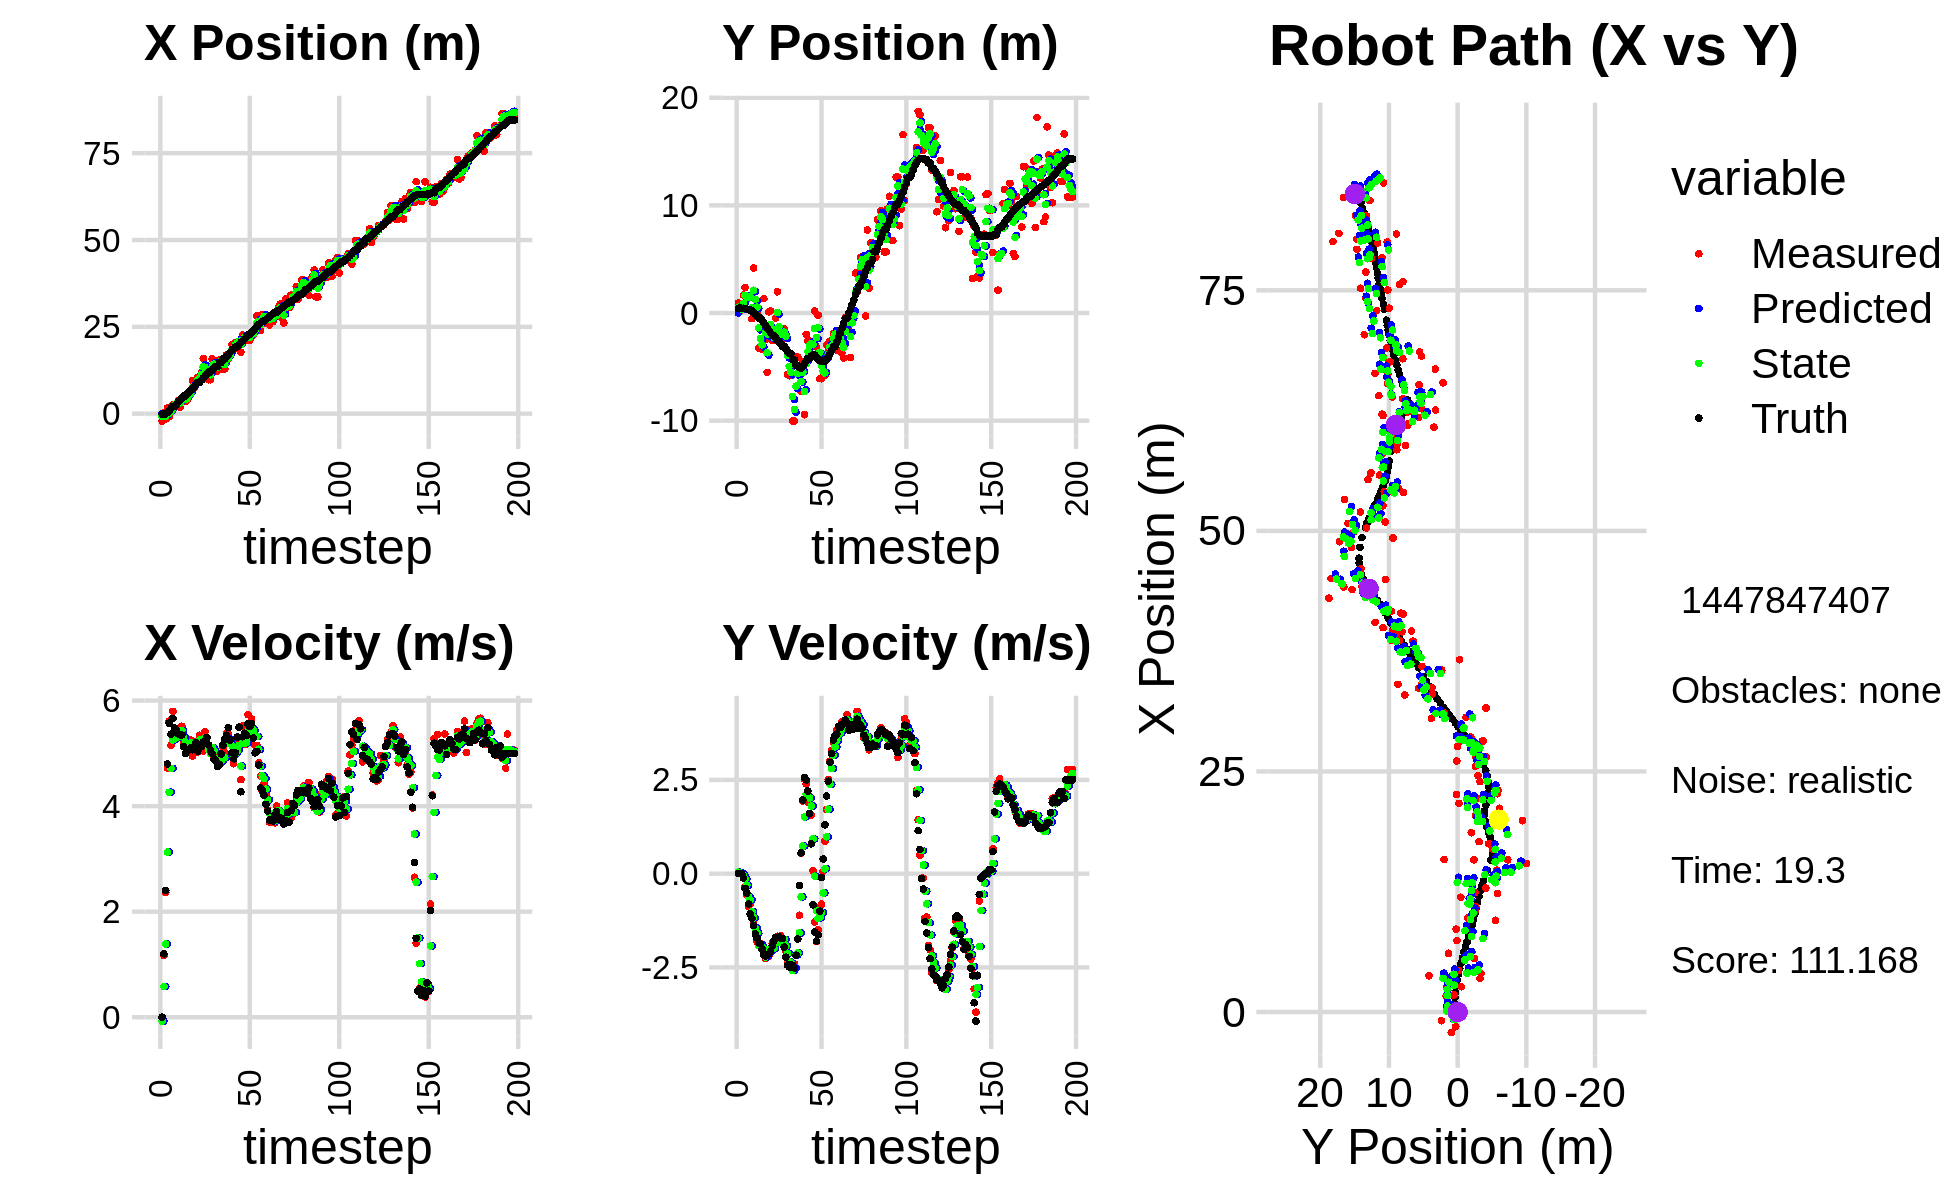

Source data for this figure (header and first rows):
0.000000000000000000e+00, 0.000000000000000000e+00, 0.000000000000000000e+00, -0.000000000000000000e+00, 0.000000000000000000e+00, 0.000000000000000000e+00, 0.000000000000000000e+00, 0.000000000000000000e+00, 0.000000000000000000e+00, 0.000000000000000000e+00, 0.000000000000000000e+00, 0.000000000000000000e+00, -9.804580348440168625e-02, 4.431153546065153548e-01, 0.000000000000000000e+00, 0.000000000000000000e+00, 0.000000000000000000e+00, 1.541489473311230540e-04
-2.118013836525094451e+00, 9.245276756012090758e-01, 0.000000000000000000e+00, -0.000000000000000000e+00, 0.000000000000000000e+00, 0.000000000000000000e+00, 0.000000000000000000e+00, 0.000000000000000000e+00, -7.854435748023140818e-01, 5.378264542594991537e-01, -7.225966482266051039e-02, 3.987642160635714722e-02, -9.804580348440168625e-02, 4.431153546065153548e-01, 0.000000000000000000e+00, 0.000000000000000000e+00, 0.000000000000000000e+00, 2.404808183200657368e-04
2.778551210910044089e-01, 2.320604628756381960e-01, 1.168999906635268760e+00, -5.361036664157837897e-04, -7.926695412845801147e-01, 5.418140964201348941e-01, -7.225966482266051039e-02, 3.987642160635714722e-02, -3.016791375658284258e-01, 4.255089420182387450e-01, 5.805929044949162954e-01, 2.862488387370672877e-02, -9.804580348440168625e-02, 4.431153546065153548e-01, 1.199999999999999956e+00, 0.000000000000000000e+00, 1.200000047683715820e+00, 4.586002323776483536e-04
-1.525241113944415972e+00, 2.834134074812088011e-01, 2.364998809924556245e+00, -2.382050425266257244e-03, -2.436198471163368018e-01, 4.283714304056094324e-01, 5.805929044949162954e-01, 2.862488387370672877e-02, -7.181037893623264390e-01, 3.487712152168243041e-01, 1.388183965238182438e+00, 3.432029301656765174e-03, -3.688094751429311230e-02, 4.430922549622283158e-01, 2.399999999999999911e+00, -6.000000000000000125e-03, 2.400000095367431641e+00, 1.007209648378193378e-03
1.666421793499667459e+00, 1.660915595171913228e+00, 4.718218805805665994e+00, -8.585455392531390895e-02, -5.792853928385082174e-01, 3.491144181469899577e-01, 1.388183965238182438e+00, 3.432029301656765174e-03, 4.416546558029073033e-01, 8.973361714641725495e-01, 3.129477619683000533e+00, -4.900251991488838860e-02, 2.948489417590323125e-01, 4.405667602801398020e-01, 4.799000000000000377e+00, -1.140000000000000041e-01, 4.800000190734863281e+00, 1.819438301026821136e-02
-9.090997946948242703e-01, 2.369274278773831899e+00, 5.609490819011892171e+00, -3.435279684471014283e-01, 7.546024177712074010e-01, 8.924359194726837474e-01, 3.129477619683000533e+00, -4.900251991488838860e-02, 1.241110733632760921e-01, 1.638395691227318984e+00, 4.263360823693495227e+00, -1.412527277458255903e-01, 8.893656955562433408e-01, 4.197138750537228735e-01, 5.573000000000000398e+00, -3.910000000000000142e-01, 5.585999965667724609e+00, 6.116410344839096069e-02
6.528306829668195643e-01, 1.300570211528784936e+00, 5.154802763244690667e+00, -5.770401845976294020e-01, 5.504471557326255926e-01, 1.624270418452736342e+00, 4.263360823693495227e+00, -1.412527277458255903e-01, 6.129073378255144311e-01, 1.486243746951822375e+00, 4.716423659928678624e+00, -3.093764869403012874e-01, 1.517356418103493754e+00, 3.673530439631733091e-01, 5.363000000000000433e+00, -5.220000000000000195e-01, 5.388999938964843750e+00, 1.114781424403190613e-01
2.528539054048698720e+00, 1.602470932955748273e+00, 5.796845720013265257e+00, -8.782640344900913831e-01, 1.084549703818382227e+00, 1.455306098257792335e+00, 4.716423659928678624e+00, -3.093764869403012874e-01, 1.712812830723257740e+00, 1.504026293183698071e+00, 5.254769130934997534e+00, -6.213833015379961466e-01, 2.054858707495725856e+00, 2.990685091219528191e-01, 5.663000000000000256e+00, -8.090000000000000524e-01, 5.719999790191650391e+00, 1.503636837005615234e-01
2.528539054048698720e+00, 1.602470932955748273e+00, 5.290622704897902651e+00, -8.015675879947136151e-01, 2.238289743816757493e+00, 1.441887963029898412e+00, 5.254769130934997534e+00, -6.213833015379961466e-01, 2.360333012315188217e+00, 1.515020511875209142e+00, 5.280096373002488797e+00, -6.963400791880547391e-01, 2.054858707495725856e+00, 2.990685091219528191e-01, 5.479000000000000092e+00, -1.070999999999999952e+00, 5.581999778747558594e+00, 1.503636837005615234e-01
2.632960785250333835e+00, -5.252765876356242369e-01, 5.333806539507204292e+00, -1.089789551019089364e+00, 2.888342649615437185e+00, 1.445386503956403779e+00, 5.280096373002488797e+00, -6.963400791880547391e-01, 2.782957334627039536e+00, 4.628711562511571564e-01, 5.300467599741731206e+00, -1.014418819229215174e+00, 2.689704441017052972e+00, 1.890530725640085785e-01, 5.442000000000000171e+00, -1.193999999999999950e+00, 5.571000099182128906e+00, 2.015434503555297852e-01
3.771672271616337557e+00, 4.171881480941064702e+00, 5.402557664446166363e+00, -1.313761791970858628e+00, 3.313004094601212479e+00, 3.614292743282356279e-01, 5.300467599741731206e+00, -1.014418819229215174e+00, 3.506697102405685218e+00, 2.111434305911203513e+00, 5.363245203806609851e+00, -1.177559944508304479e+00, 3.314155124117267093e+00, 5.053596048589838186e-02, 5.365999999999999659e+00, -1.379000000000000004e+00, 5.539999961853027344e+00, 2.385439872741699219e-01
1.777226708783344211e+00, 5.343439129672254984e-01, 5.369381192863939667e+00, -1.533232807238569029e+00, 4.043021622786346470e+00, 1.993678311460373109e+00, 5.363245203806609851e+00, -1.177559944508304479e+00, 3.096290233673975933e+00, 1.273862428638613764e+00, 5.321122316252600015e+00, -1.444797175199706407e+00, 3.931899570247177067e+00, -1.105268456789678944e-01, 5.350999999999999979e+00, -1.604999999999999982e+00, 5.585999965667724609e+00, 2.781488001346588135e-01
4.327562429077010719e+00, -1.078151472371636915e-01, 5.513364430391442639e+00, -1.810420213039173776e+00, 3.628402465299235935e+00, 1.129382711118643190e+00, 5.321122316252600015e+00, -1.444797175199706407e+00, 3.924358550316702221e+00, 5.521530554761965304e-01, 5.434952608070775071e+00, -1.587319062312057216e+00, 4.547503970529239936e+00, -2.973161789833507207e-01, 5.349000000000000199e+00, -1.717999999999999972e+00, 5.618000030517578125e+00, 3.172763884067535400e-01
3.489577197050924173e+00, -3.258669064706987584e+00, 5.209400665539916098e+00, -1.876303731099608463e+00, 4.467853811123779550e+00, 3.934211492449908310e-01, 5.434952608070775071e+00, -1.587319062312057216e+00, 4.053471463422861909e+00, -1.371191388660389254e+00, 5.308198440494657611e+00, -1.918510065888607841e+00, 5.047442935842911815e+00, -4.678107959768236235e-01, 5.128999999999999559e+00, -1.844999999999999973e+00, 5.451000213623046875e+00, 3.457118272781372070e-01
3.489577197050924173e+00, -3.258669064706987584e+00, 5.169885341170401993e+00, -1.862071239626916785e+00, 4.584291307472327937e+00, -1.563042395249250038e+00, 5.308198440494657611e+00, -1.918510065888607841e+00, 4.124442254194392810e+00, -2.356455087142100169e+00, 5.211976067590428308e+00, -1.884018506372962865e+00, 5.047442935842911815e+00, -4.678107959768236235e-01, 4.995000000000000107e+00, -1.879000000000000004e+00, 5.336999893188476562e+00, 3.457118272781372070e-01
4.010204695383797535e+00, -3.391436980582603233e+00, 5.020858571574065010e+00, -1.946588469427645851e+00, 4.645639860953435729e+00, -2.544856937779396588e+00, 5.211976067590428308e+00, -1.884018506372962865e+00, 4.375370709183235007e+00, -2.951215599269214618e+00, 5.108174796549361574e+00, -1.956700247859619823e+00, 5.625321887277362265e+00, -6.832756260337123910e-01, 5.054999999999999716e+00, -2.016000000000000014e+00, 5.441999912261962891e+00, 3.698584437370300293e-01
6.106028877342713379e+00, 1.333991242991165338e+00, 5.158397678416841714e+00, -2.130373847637398566e+00, 4.886188188838171520e+00, -3.146885624055176578e+00, 5.108174796549361574e+00, -1.956700247859619823e+00, 5.396360784457474580e+00, -1.039888192481331242e+00, 5.163082960326479842e+00, -2.049979192462099586e+00, 6.203992389472166913e+00, -9.131403429111342174e-01, 5.073000000000000398e+00, -2.157000000000000028e+00, 5.513000011444091797e+00, 3.916554450988769531e-01
5.564620994049878533e+00, -2.475076005578896066e+00, 5.252656182095556403e+00, -2.264508916406789307e+00, 5.912669080490122298e+00, -1.244886111727541156e+00, 5.163082960326479842e+00, -2.049979192462099586e+00, 5.769392924356596453e+00, -1.835745327525426962e+00, 5.198712635807310356e+00, -2.219508987186117110e+00, 6.786761783143791860e+00, -1.159468100312651240e+00, 5.099999999999999645e+00, -2.201999999999999957e+00, 5.554999828338623047e+00, 4.070402979850769043e-01
9.533561728877756991e+00, -5.514340923348922452e+00, 4.947322382851504941e+00, -2.129084057735910473e+00, 6.289264187937327222e+00, -2.057696226244038584e+00, 5.198712635807310356e+00, -2.219508987186117110e+00, 7.637885368731136992e+00, -3.689571211983059484e+00, 5.151839165856603842e+00, -2.172418786480097896e+00, 7.275233767803936047e+00, -1.370177791404447509e+00, 5.067999999999999616e+00, -2.177999999999999936e+00, 5.546999931335449219e+00, 4.063940644264221191e-01
7.428137295082416713e+00, 1.046143318468825967e-01, 5.225133850195397223e+00, -2.196406782829618098e+00, 8.153069285316798087e+00, -3.906813090631069407e+00, 5.151839165856603842e+00, -2.172418786480097896e+00, 7.851874953138362478e+00, -2.003457395990276169e+00, 5.171995050146939832e+00, -2.014005643740030216e+00, 7.859170459497406114e+00, -1.619439050935442381e+00, 5.115999999999999659e+00, -2.141999999999999904e+00, 5.546999931335449219e+00, 3.979290127754211426e-01
8.613828815873104006e+00, 2.024229308339418609e-01, 5.209737464608871882e+00, -2.102512756856955267e+00, 8.369074458153056284e+00, -2.204857960364279279e+00, 5.171995050146939832e+00, -2.014005643740030216e+00, 8.472035422310105091e+00, -1.065923330317503970e+00, 5.196731322685238297e+00, -2.053864583485461193e+00, 8.450614475069832210e+00, -1.865077183473932587e+00, 5.198999999999999844e+00, -2.073999999999999844e+00, 5.598000049591064453e+00, 3.835833072662353516e-01
1.049949016433884807e+01, -2.533759401214750184e+00, 5.026683740757407648e+00, -1.854888795786357569e+00, 8.991708554578629276e+00, -1.271309788666050045e+00, 5.196731322685238297e+00, -2.053864583485461193e+00, 9.617720211766899396e+00, -1.865176585158581535e+00, 5.146471344101875900e+00, -2.000520933228740805e+00, 9.038875125371811592e+00, -2.094627783492197359e+00, 5.043000000000000149e+00, -1.923999999999999932e+00, 5.397999763488769531e+00, 3.535074889659881592e-01
1.049949016433884807e+01, -2.533759401214750184e+00, 5.342845432312516074e+00, -1.971555132792486509e+00, 1.013236734617708734e+01, -2.065228678481455749e+00, 5.146471344101875900e+00, -2.000520933228740805e+00, 1.028981914295441058e+01, -2.287062656467768296e+00, 5.253111878510122956e+00, -1.988321860022008947e+00, 9.038875125371811592e+00, -2.094627783492197359e+00, 5.150000000000000355e+00, -1.786999999999999922e+00, 5.451000213623046875e+00, 3.535074889659881592e-01
1.192363049870464309e+01, -4.509039384452944166e-01, 5.205530977666795067e+00, -1.763082864168598718e+00, 1.081513033080542208e+01, -2.485894842469969390e+00, 5.253111878510122956e+00, -1.988321860022008947e+00, 1.127724674834189322e+01, -1.519487672975427195e+00, 5.253309450356159260e+00, -1.789006991484622500e+00, 9.627648853088114578e+00, -2.303626702065484366e+00, 5.133000000000000007e+00, -1.703000000000000069e+00, 5.407999992370605469e+00, 3.265675008296966553e-01
1.585182859765747665e+01, 1.968334509888374662e+00, 5.044367419466652791e+00, -1.668031320382490579e+00, 1.180257769337750950e+01, -1.698388372123889489e+00, 5.253309450356159260e+00, -1.789006991484622500e+00, 1.348816670732635004e+01, 4.766928506766121565e-02, 5.246135988986137200e+00, -1.725409003671389829e+00, 1.021734383011872183e+01, -2.500544236225375805e+00, 5.216000000000000192e+00, -1.701999999999999957e+00, 5.459000110626220703e+00, 3.193534910678863525e-01
1.240897407412000142e+01, -2.511959672555281742e+00, 5.413741775540688472e+00, -1.754673990828501617e+00, 1.401278030622496296e+01, -1.248716152994777673e-01, 5.246135988986137200e+00, -1.725409003671389829e+00, 1.334659929626974950e+01, -1.252753028830446924e+00, 5.293096167345098024e+00, -1.832307312779834163e+00, 1.081393005737887414e+01, -2.696364567691225123e+00, 5.221000000000000085e+00, -1.685999999999999943e+00, 5.486999988555908203e+00, 3.134310841560363770e-01
1.093227400618565426e+01, -2.634091153992266676e+00, 5.113662601666050023e+00, -1.652371500398433168e+00, 1.387590891300425966e+01, -1.435983760108430429e+00, 5.293096167345098024e+00, -1.832307312779834163e+00, 1.264335555998863114e+01, -2.001991373774483662e+00, 5.133912355122346227e+00, -1.756975615409457570e+00, 1.141873886457380394e+01, -2.891240761530768033e+00, 5.301000000000000156e+00, -1.723999999999999977e+00, 5.574999809265136719e+00, 3.125385046005249023e-01
9.771309159809776546e+00, -1.494544313209623665e+00, 5.132213100839307707e+00, -1.791782151233284992e+00, 1.315674679550086523e+01, -2.177688935315429397e+00, 5.133912355122346227e+00, -1.756975615409457570e+00, 1.174192138286167619e+01, -1.855902396849895108e+00, 5.062120485547918491e+00, -1.749735693337067799e+00, 1.201956894269756759e+01, -3.089768574210214336e+00, 5.160999999999999588e+00, -1.727999999999999980e+00, 5.442999839782714844e+00, 3.358947932720184326e-01
9.771309159809776546e+00, -1.494544313209623665e+00, 5.044410397207450991e+00, -1.761128062225979729e+00, 1.224813343141646804e+01, -2.030875966183601999e+00, 5.062120485547918491e+00, -1.749735693337067799e+00, 1.121388948418780629e+01, -1.775696735778439450e+00, 4.994653736610053407e+00, -1.751888086386515830e+00, 1.201956894269756759e+01, -3.089768574210214336e+00, 5.051999999999999602e+00, -1.957999999999999963e+00, 5.418000221252441406e+00, 3.358947932720184326e-01
1.582269408562915913e+01, -2.363082335722764160e+00, 5.055938044216688354e+00, -2.058682272925917101e+00, 1.171335485784881136e+01, -1.950885544417090944e+00, 4.994653736610053407e+00, -1.751888086386515830e+00, 1.343208209597396063e+01, -2.150126035928745072e+00, 5.110690115957315705e+00, -1.925408217240256681e+00, 1.260262825356616290e+01, -3.307387040096455788e+00, 4.995000000000000107e+00, -2.228000000000000203e+00, 5.468999862670898438e+00, 3.866815865039825439e-01
1.474618365624476013e+01, -5.706489013094862450e+00, 4.952113952525039053e+00, -2.306715076093251326e+00, 1.394315110756969212e+01, -2.342666857652770940e+00, 5.110690115957315705e+00, -1.925408217240256681e+00, 1.427490518967717570e+01, -3.955189541989322155e+00, 5.051030908893452853e+00, -2.120710692762561411e+00, 1.317917587608368812e+01, -3.556169436534854622e+00, 4.886999999999999567e+00, -2.439000000000000057e+00, 5.329999923706054688e+00, 4.359186291694641113e-01
1.232666697353070262e+01, -5.823073075682647648e+00, 4.858946503262256300e+00, -2.455152204006035177e+00, 1.478000828056652161e+01, -4.167260611265578341e+00, 5.051030908893452853e+00, -2.120710692762561411e+00, 1.375018841690220839e+01, -4.952942354056627750e+00, 4.906637281885268820e+00, -2.350464587224051272e+00, 1.364046051400148230e+01, -3.778572485636152667e+00, 4.863000000000000433e+00, -2.486000000000000210e+00, 5.461999893188476562e+00, 4.678665697574615479e-01
1.232666697353070262e+01, -5.823073075682647648e+00, 4.753628071364897956e+00, -2.401936392714090651e+00, 1.424085214509073438e+01, -5.187988812779033232e+00, 4.906637281885268820e+00, -2.350464587224051272e+00, 1.343844847374323415e+01, -5.492038487476229136e+00, 4.785863528214882479e+00, -2.378938519999059586e+00, 1.364046051400148230e+01, -3.778572485636152667e+00, 4.748000000000000220e+00, -2.431999999999999940e+00, 5.334000110626220703e+00, 4.732488095760345459e-01
1.542302336584749867e+01, -1.003317014952965813e+01, 4.865864127310607579e+00, -2.498852536515206779e+00, 1.391703482656472168e+01, -5.729932339476135006e+00, 4.785863528214882479e+00, -2.378938519999059586e+00, 1.454825091452454089e+01, -7.759795508922850971e+00, 4.856415217297942455e+00, -2.585475675454277589e+00, 1.474071648002459334e+01, -4.341394828254406590e+00, 4.788000000000000256e+00, -2.456999999999999851e+00, 5.381999969482421875e+00, 4.744268059730529785e-01
1.542302336584749867e+01, -1.003317014952965813e+01, 4.823810712710981718e+00, -2.402534193325426060e+00, 1.503389243625433558e+01, -8.018343076468278596e+00, 4.856415217297942455e+00, -2.585475675454277589e+00, 1.519562239903715017e+01, -8.974300719995159881e+00, 4.849401772149705359e+00, -2.520095282704412742e+00, 1.474071648002459334e+01, -4.341394828254406590e+00, 4.988999999999999879e+00, -2.512999999999999901e+00, 5.586999893188476562e+00, 4.620922505855560303e-01
1.287831499469522178e+01, -4.092217431910177616e+00, 5.115993209997532709e+00, -2.159264267915565583e+00, 1.568056257625211991e+01, -9.226310248265601643e+00, 4.849401772149705359e+00, -2.520095282704412742e+00, 1.451604520778039031e+01, -6.801632590313609228e+00, 4.918269354888939127e+00, -2.167956467863467296e+00, 1.578900482554101892e+01, -4.859642432622332642e+00, 5.152999999999999581e+00, -2.173000000000000043e+00, 5.592999935150146484e+00, 3.993791639804840088e-01
1.287831499469522178e+01, -4.092217431910177616e+00, 5.020177657182574471e+00, -2.118824202612191954e+00, 1.500787214326928343e+01, -7.018428237099955780e+00, 4.918269354888939127e+00, -2.167956467863467296e+00, 1.412109098376243743e+01, -5.621892102071496033e+00, 4.918908601066484643e+00, -2.115879153190987960e+00, 1.578900482554101892e+01, -4.859642432622332642e+00, 5.264000000000000234e+00, -1.741999999999999993e+00, 5.545000076293945312e+00, 3.993791639804840088e-01
1.691416843995374109e+01, -5.090879080219137265e+00, 5.379052378499645570e+00, -1.108088733213389965e+00, 1.461298184386908616e+01, -5.833480017390594519e+00, 4.918908601066484643e+00, -2.115879153190987960e+00, 1.558549823380735155e+01, -5.468733942072759646e+00, 5.190346464779527658e+00, -1.580141807414967348e+00, 1.639185287861602802e+01, -5.065884039658667959e+00, 5.341999999999999638e+00, -3.190000000000000058e-01, 5.350999832153320312e+00, 2.031587809324264526e-01
1.581674864126146041e+01, -7.289009020992324395e+00, 5.366524740726391407e+00, 5.437359499912601812e-01, 1.610453288028530494e+01, -5.626748122814256625e+00, 5.190346464779527658e+00, -1.580141807414967348e+00, 1.598827340243059503e+01, -6.364557877052519075e+00, 5.270656263965626032e+00, -6.181515254244887014e-01, 1.700470116018913913e+01, -5.115623400804260257e+00, 5.487000000000000099e+00, 5.550000000000000488e-01, 5.514999866485595703e+00, -1.009753495454788208e-01
1.748284124569213205e+01, -4.506883934400226721e+00, 5.188823243049361267e+00, 1.938203996674150442e+00, 1.651533902882715665e+01, -6.426373029594968145e+00, 5.270656263965626032e+00, -6.181515254244887014e-01, 1.691763074742587847e+01, -5.484249513730445003e+00, 5.251875755651314925e+00, 7.353395373052451500e-01, 1.762509491338762402e+01, -4.978616641323823977e+00, 5.251999999999999780e+00, 1.963000000000000078e+00, 5.606999874114990234e+00, -3.574851453304290771e-01
1.988712491885488731e+01, -9.442296431465047490e+00, 4.924697179370292055e+00, 2.519996509720018540e+00, 1.744281832299100898e+01, -5.410715559999920821e+00, 5.251875755651314925e+00, 7.353395373052451500e-01, 1.845606223386325695e+01, -7.286872659312668254e+00, 5.147166855706783117e+00, 1.514569578050565912e+00, 1.821445228932654459e+01, -4.715197966830859677e+00, 5.012999999999999901e+00, 2.565999999999999837e+00, 5.631000041961669922e+00, -4.729683995246887207e-01
1.863178942345215106e+01, -1.990854904487961541e+00, 4.802605831869262154e+00, 2.393519397645360591e+00, 1.897077891943393624e+01, -7.135415701507612063e+00, 5.147166855706783117e+00, 1.514569578050565912e+00, 1.882094872621953385e+01, -4.697826553751396794e+00, 4.973217286622988453e+00, 2.113013337906906930e+00, 1.868769981756501153e+01, -4.473190233706637819e+00, 4.895999999999999908e+00, 2.500000000000000000e+00, 5.497000217437744141e+00, -4.623502194881439209e-01
2.044960000389370691e+01, -2.591207312032995258e+00, 4.980096545176425415e+00, 1.902156096250269712e+00, 1.931827045488183359e+01, -4.486525219960705968e+00, 4.973217286622988453e+00, 2.113013337906906930e+00, 1.979075627355256728e+01, -3.588446599452071784e+00, 5.002808243072055738e+00, 2.038985877406145342e+00, 1.925855400402237194e+01, -4.208538935485836241e+00, 5.009000000000000341e+00, 2.204000000000000181e+00, 5.472000122070312500e+00, -3.648512959480285645e-01
2.044960000389370691e+01, -2.591207312032995258e+00, 5.105276522007105910e+00, 1.949968795039729086e+00, 2.029103709785977117e+01, -3.384548011711457249e+00, 5.002808243072055738e+00, 2.038985877406145342e+00, 2.035971648663950617e+01, -3.011914169548261189e+00, 5.055826960623154953e+00, 2.017556475100843905e+00, 1.925855400402237194e+01, -4.208538935485836241e+00, 5.307999999999999829e+00, 1.606000000000000094e+00, 5.545000076293945312e+00, -3.648512959480285645e-01
2.076570352163706090e+01, -2.869297669110674409e+00, 5.252137468967260858e+00, 1.563794173194025028e+00, 2.086529918270182193e+01, -2.810158522038176621e+00, 5.055826960623154953e+00, 2.017556475100843905e+00, 2.082807921333266421e+01, -2.849918103379235568e+00, 5.150269822054108992e+00, 1.804870202914186761e+00, 1.986236526877508268e+01, -4.010392592384469879e+00, 5.495000000000000107e+00, 7.950000000000000400e-01, 5.552000045776367188e+00, -2.893860936164855957e-01
1.770504572293965495e+01, -3.121769116656653242e+00, 4.501309809788082816e+00, 7.882062610314530260e-02, 2.134310619553807342e+01, -2.669431083087816958e+00, 5.150269822054108992e+00, 1.804870202914186761e+00, 1.980779608296046135e+01, -2.908647474101987207e+00, 4.757214424753247961e+00, 9.267900578793113464e-01, 2.048551704759685776e+01, -3.881353781579215845e+00, 4.272999999999999687e+00, -8.299999999999999600e-01, 4.352000236511230469e+00, -1.750880852341651917e-02
2.261590554575180789e+01, 1.836267253028877611e-01, 5.521760311173939506e+00, -1.288046556269462739e+00, 2.028351752543578712e+01, -2.815968468314056228e+00, 4.757214424753247961e+00, 9.267900578793113464e-01, 2.127437213472388677e+01, -1.442742025300041364e+00, 5.187512568854296902e+00, -6.842683820221995283e-02, 2.091041901022321525e+01, -3.917991088151237644e+00, 5.314000000000000057e+00, -1.556000000000000050e+00, 5.538000106811523438e+00, 2.291693836450576782e-01
2.218599011771696539e+01, -3.151542768505766645e+00, 5.323258430367341809e+00, -1.811366973787006396e+00, 2.179312339160931700e+01, -1.449584709120263382e+00, 5.187512568854296902e+00, -6.842683820221995283e-02, 2.196046292174781556e+01, -2.278710822377875367e+00, 5.261822274636540619e+00, -9.872522141209305602e-01, 2.150283100515333956e+01, -4.093947336591634567e+00, 5.381000000000000227e+00, -1.800000000000000044e+00, 5.673999786376953125e+00, 3.279841840267181396e-01
2.168625377880309912e+01, -2.042741037953113847e-01, 5.172965397860505909e+00, -1.496214041370860670e+00, 2.248664514921146917e+01, -2.377436043789968423e+00, 5.261822274636540619e+00, -9.872522141209305602e-01, 2.215047274209350903e+01, -1.354946274650390858e+00, 5.199676779655739267e+00, -1.194295473726862955e+00, 2.211956074109384929e+01, -4.295946047136146362e+00, 5.339000000000000412e+00, -1.633000000000000007e+00, 5.583000183105468750e+00, 2.815536558628082275e-01
2.117237236398826994e+01, -6.100827382173609870e+00, 5.732623751369900766e+00, -8.880469003556891172e-01, 2.267044042005908366e+01, -1.474375822023077154e+00, 5.199676779655739267e+00, -1.194295473726862955e+00, 2.205716029692678504e+01, -3.651852128206551029e+00, 5.425529982348200164e+00, -1.168771841993600624e+00, 2.274860050538332601e+01, -4.444744513131214880e+00, 5.557000000000000384e+00, -1.000000000000000000e+00, 5.646999835968017578e+00, 1.536894589662551880e-01
2.117237236398826994e+01, -6.100827382173609870e+00, 5.236540495541842866e+00, -8.111981105583141449e-01, 2.259971329516160665e+01, -3.768729312405910914e+00, 5.425529982348200164e+00, -1.168771841993600624e+00, 2.199951371617351015e+01, -4.870540115110259194e+00, 5.299792751502184984e+00, -1.036119053237553045e+00, 2.274860050538332601e+01, -4.444744513131214880e+00, 5.509000000000000341e+00, -1.049999999999999961e-01, 5.510000228881835938e+00, 1.536894589662551880e-01
2.303830152022976918e+01, -5.874964521121347261e+00, 5.651675247182807560e+00, 6.058332942122313797e-02, 2.252949299132372829e+01, -4.974152020434014609e+00, 5.299792751502184984e+00, -1.036119053237553045e+00, 2.275033772374526819e+01, -5.381975933864045381e+00, 5.481597788029468177e+00, -5.150935132092123725e-01, 2.338114597677870421e+01, -4.500893518955585648e+00, 5.567999999999999616e+00, 3.900000000000000133e-01, 5.580999851226806641e+00, -1.071912422776222229e-02
2.268372800252279475e+01, -5.781970904589925020e+00, 5.412208114320675278e+00, 8.656579820272466419e-01, 2.329849750254821572e+01, -5.433485285184966429e+00, 5.481597788029468177e+00, -5.150935132092123725e-01, 2.304024659953814336e+01, -5.565372633785662160e+00, 5.433392834484588541e+00, 1.316669959097170883e-01, 2.391397526104318416e+01, -4.463607238028947322e+00, 5.291999999999999815e+00, 1.304000000000000048e+00, 5.451000213623046875e+00, -1.586020588874816895e-01
2.456014510642108561e+01, -2.962741062929716396e+00, 5.152736410644973120e+00, 1.712952310536120626e+00, 2.358358588298660052e+01, -5.552205934194690329e+00, 5.433392834484588541e+00, 1.316669959097170883e-01, 2.398495283478455420e+01, -4.305052718973796821e+00, 5.318480454379285405e+00, 9.845299658456536651e-01, 2.452243473394250728e+01, -4.322746203712185320e+00, 5.011000000000000121e+00, 2.068999999999999950e+00, 5.421999931335449219e+00, -3.209422528743743896e-01
2.818451025333724047e+01, -3.607903139004632109e+00, 5.152447398604039108e+00, 2.516156626077501901e+00, 2.451680088022248327e+01, -4.206599722389231744e+00, 5.318480454379285405e+00, 9.845299658456536651e-01, 2.604454717633176841e+01, -3.884213901712146644e+00, 5.320770230909833032e+00, 1.719628013344238759e+00, 2.510689213149595389e+01, -4.089454100567880168e+00, 5.036999999999999922e+00, 2.463999999999999968e+00, 5.606999874114990234e+00, -4.542778134346008301e-01
2.651645007041400603e+01, -2.612048552326414530e+00, 4.822703090346792898e+00, 2.998762207286347348e+00, 2.657662419942275278e+01, -3.712251100377722768e+00, 5.320770230909833032e+00, 1.719628013344238759e+00, 2.653980083147845903e+01, -3.172270670901269352e+00, 5.077583449260409942e+00, 2.381403690750508062e+00, 2.567373516424366287e+01, -3.780545161096000140e+00, 4.780000000000000249e+00, 2.970000000000000195e+00, 5.626999855041503906e+00, -5.562956929206848145e-01
2.393488671621106434e+01, -3.261539043138182770e+00, 4.570694699396236516e+00, 3.288907331847991333e+00, 2.704755917640450136e+01, -2.934130301826218368e+00, 5.077583449260409942e+00, 2.381403690750508062e+00, 2.573642672996577474e+01, -3.068011953598471120e+00, 4.757484095774282551e+00, 2.806538119313781277e+00, 2.611184646989442015e+01, -3.490828917778063367e+00, 4.342999999999999972e+00, 3.202999999999999847e+00, 5.396999835968017578e+00, -6.237358450889587402e-01
2.857401718986306705e+01, -1.904004023110384969e+00, 4.273424806026552503e+00, 3.489288124530300905e+00, 2.621217513954320211e+01, -2.787358141667092948e+00, 4.757484095774282551e+00, 2.806538119313781277e+00, 2.718747340692584302e+01, -2.359092142260982072e+00, 4.574047019712829787e+00, 3.166425282318308998e+00, 2.660695602763091472e+01, -3.113308356590978043e+00, 4.294999999999999929e+00, 3.565999999999999837e+00, 5.581999778747558594e+00, -6.847264170646667480e-01
2.857401718986306705e+01, -1.904004023110384969e+00, 4.426794007684777377e+00, 3.614515397339699287e+00, 2.764487810889712449e+01, -2.042449614029151039e+00, 4.574047019712829787e+00, 3.166425282318308998e+00, 2.802954210470329954e+01, -1.965859865282524321e+00, 4.522922790582157404e+00, 3.381874833009957726e+00, 2.660695602763091472e+01, -3.113308356590978043e+00, 4.201999999999999957e+00, 3.674999999999999822e+00, 5.581999778747558594e+00, -6.847264170646667480e-01
2.605057730515827430e+01, -3.455336735536231885e+00, 4.216893946153403405e+00, 3.827640579014426780e+00, 2.848183438376151599e+01, -1.627672381981528638e+00, 4.522922790582157404e+00, 3.381874833009957726e+00, 2.745905444544585094e+01, -2.483430362188244089e+00, 4.320856773022430986e+00, 3.555765588511713204e+00, 2.709317066559152565e+01, -2.698775933230566526e+00, 4.033000000000000362e+00, 3.722999999999999865e+00, 5.488999843597412109e+00, -7.370485663414001465e-01
2.742661652708638087e+01, -2.653551356216771406e+00, 3.929171653009671861e+00, 3.905535776115331981e+00, 2.789114012274809440e+01, -2.127853803337072858e+00, 4.320856773022430986e+00, 3.555765588511713204e+00, 2.768833455666733201e+01, -2.369622994055783582e+00, 4.118006846346704108e+00, 3.713089643180654154e+00, 2.755201103584790090e+01, -2.265144512788710429e+00, 3.907000000000000028e+00, 3.923000000000000043e+00, 5.396999835968017578e+00, -7.823813557624816895e-01
... 138 more rows
